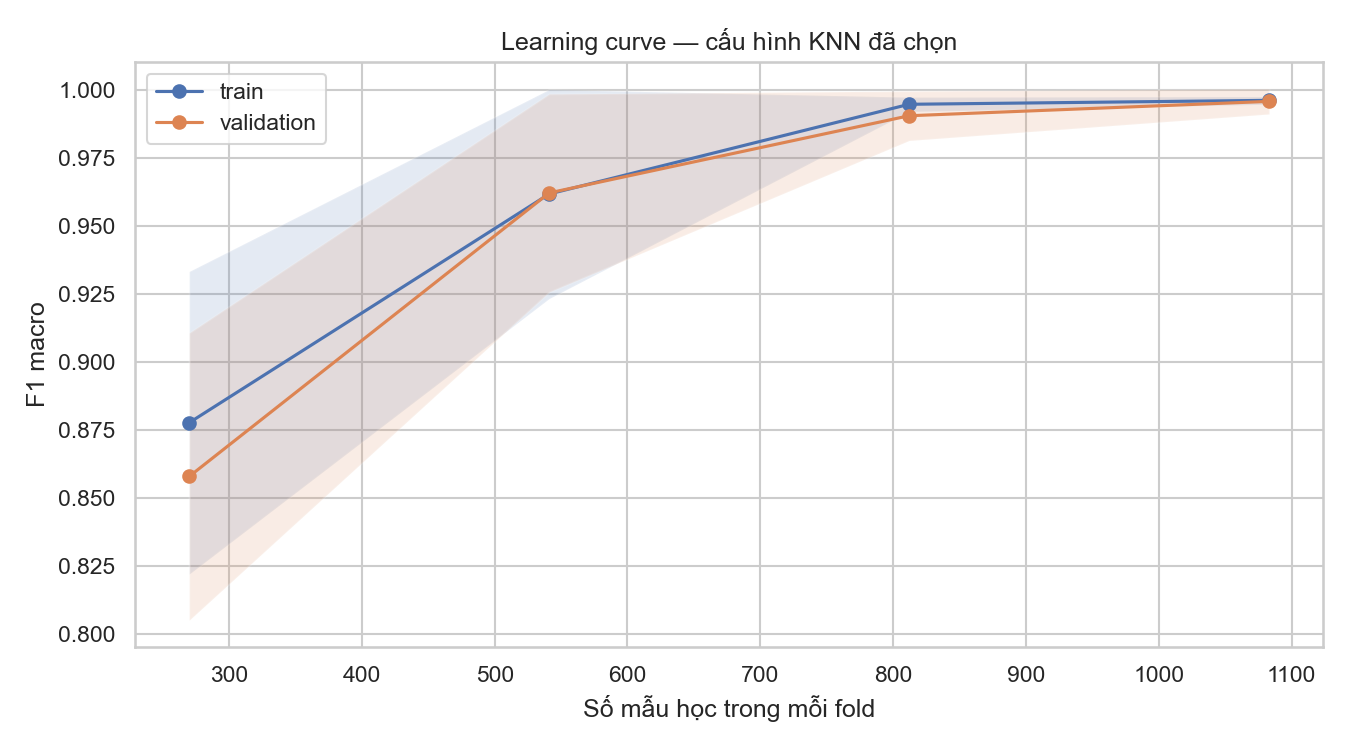

The file beside this chart, header and first rows:
so_mau, train, train_sd, validation, validation_sd
270, 0.8777, 0.05553, 0.858, 0.05272
541, 0.9617, 0.03837, 0.962, 0.03634
812, 0.9946, 0.002633, 0.9904, 0.009066
1083, 0.996, 0.001415, 0.9957, 0.004619
